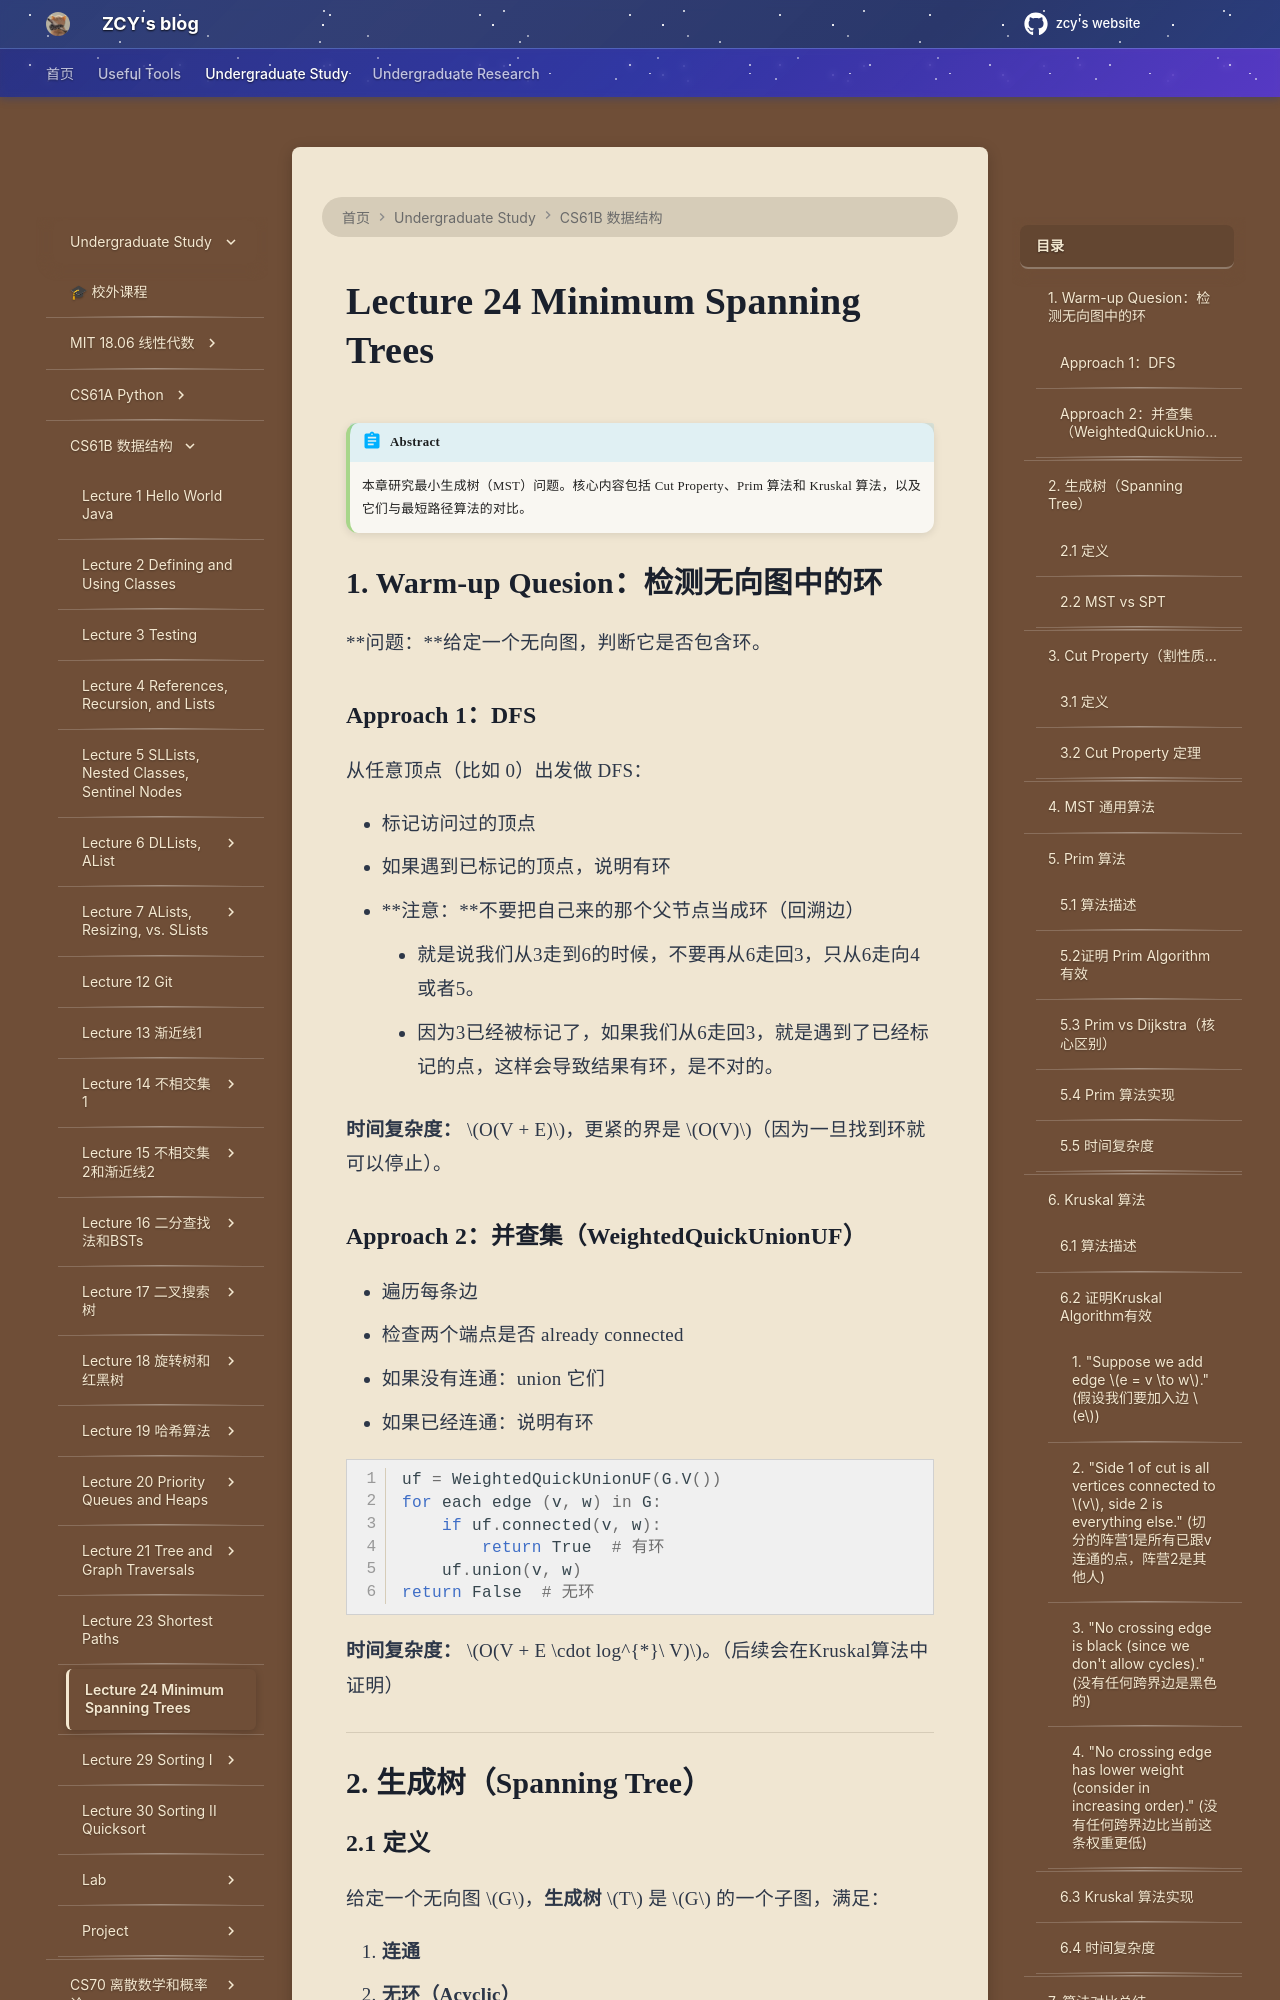

repository: mouchenmou/ZCY-s-website · page: 笔记本/CS61B/Lecture 24 Minimum Spanning Trees/Lecture 24 Minimum Spanning Trees/index.html · generator: mkdocs



!!! abstract
    本章研究最小生成树（MST）问题。核心内容包括 Cut Property、Prim 算法和 Kruskal 算法，以及它们与最短路径算法的对比。

## 1. Warm-up Quesion：检测无向图中的环

**问题：**给定一个无向图，判断它是否包含环。
![](附件/Pasted%20image%2020260517185847.png)
### Approach 1：DFS

从任意顶点（比如 0）出发做 DFS：

- 标记访问过的顶点
- 如果遇到已标记的顶点，说明有环
- **注意：**不要把自己来的那个父节点当成环（回溯边）
    - 就是说我们从3走到6的时候，不要再从6走回3，只从6走向4或者5。
    - 因为3已经被标记了，如果我们从6走回3，就是遇到了已经标记的点，这样会导致结果有环，是不对的。


**时间复杂度：** $O(V + E)$，更紧的界是 $O(V)$（因为一旦找到环就可以停止）。

### Approach 2：并查集（WeightedQuickUnionUF）

- 遍历每条边
- 检查两个端点是否 already connected
  - 如果没有连通：union 它们
  - 如果已经连通：说明有环

```python
uf = WeightedQuickUnionUF(G.V())
for each edge (v, w) in G:
    if uf.connected(v, w):
        return True  # 有环
    uf.union(v, w)
return False  # 无环
```

**时间复杂度：** $O(V + E \cdot log^{*}\ V)$。（后续会在Kruskal算法中证明）

---

## 2. 生成树（Spanning Tree）

### 2.1 定义

给定一个无向图 $G$，**生成树**  $T$ 是 $G$ 的一个子图，满足：

1. **连通**
2. **无环（Acyclic）**
3. **包含所有顶点**

前两个性质保证了它是树，第三个性质保证了它是生成的。

下面这幅图中的两个图，去掉灰色的edge留下黑色的edge就得到了spanning tree，这两个都是正确的。

![](附件/Pasted%20image%2020260518122400.png)

**最小生成树（MST）：**总权重最小的生成树。

### 2.2 MST vs SPT

- **Shortest Path Tree 依赖于源点：**它告诉你从某个特定的 $s$ 出发到所有其他点的最短路径
- **Minimum Spanning Tree 没有源点：**它关心的是整体权重最小

!!! example "例题1"
    ![](附件/Pasted%20image%2020260517191636.png)
    
	- MST：选三条权重为 2 的边，总权重 = 6
    - SPT：源点不同，产生的Spanning Tree总权重可能不同，即不一定能生成Minimum Spanning Tree
    - 这道题中，当源点为 B 时，SPT 恰好等于 MST，其它源点产生的Spanning Tree都不是Minimum Spanning Tree。

    **结论：** MST 有时恰好是某个源点的 SPT，但两者解决的是完全不同的问题。
    ![](附件/Pasted%20image%2020260517191715.png)


---

## 3. Cut Property（割性质）
